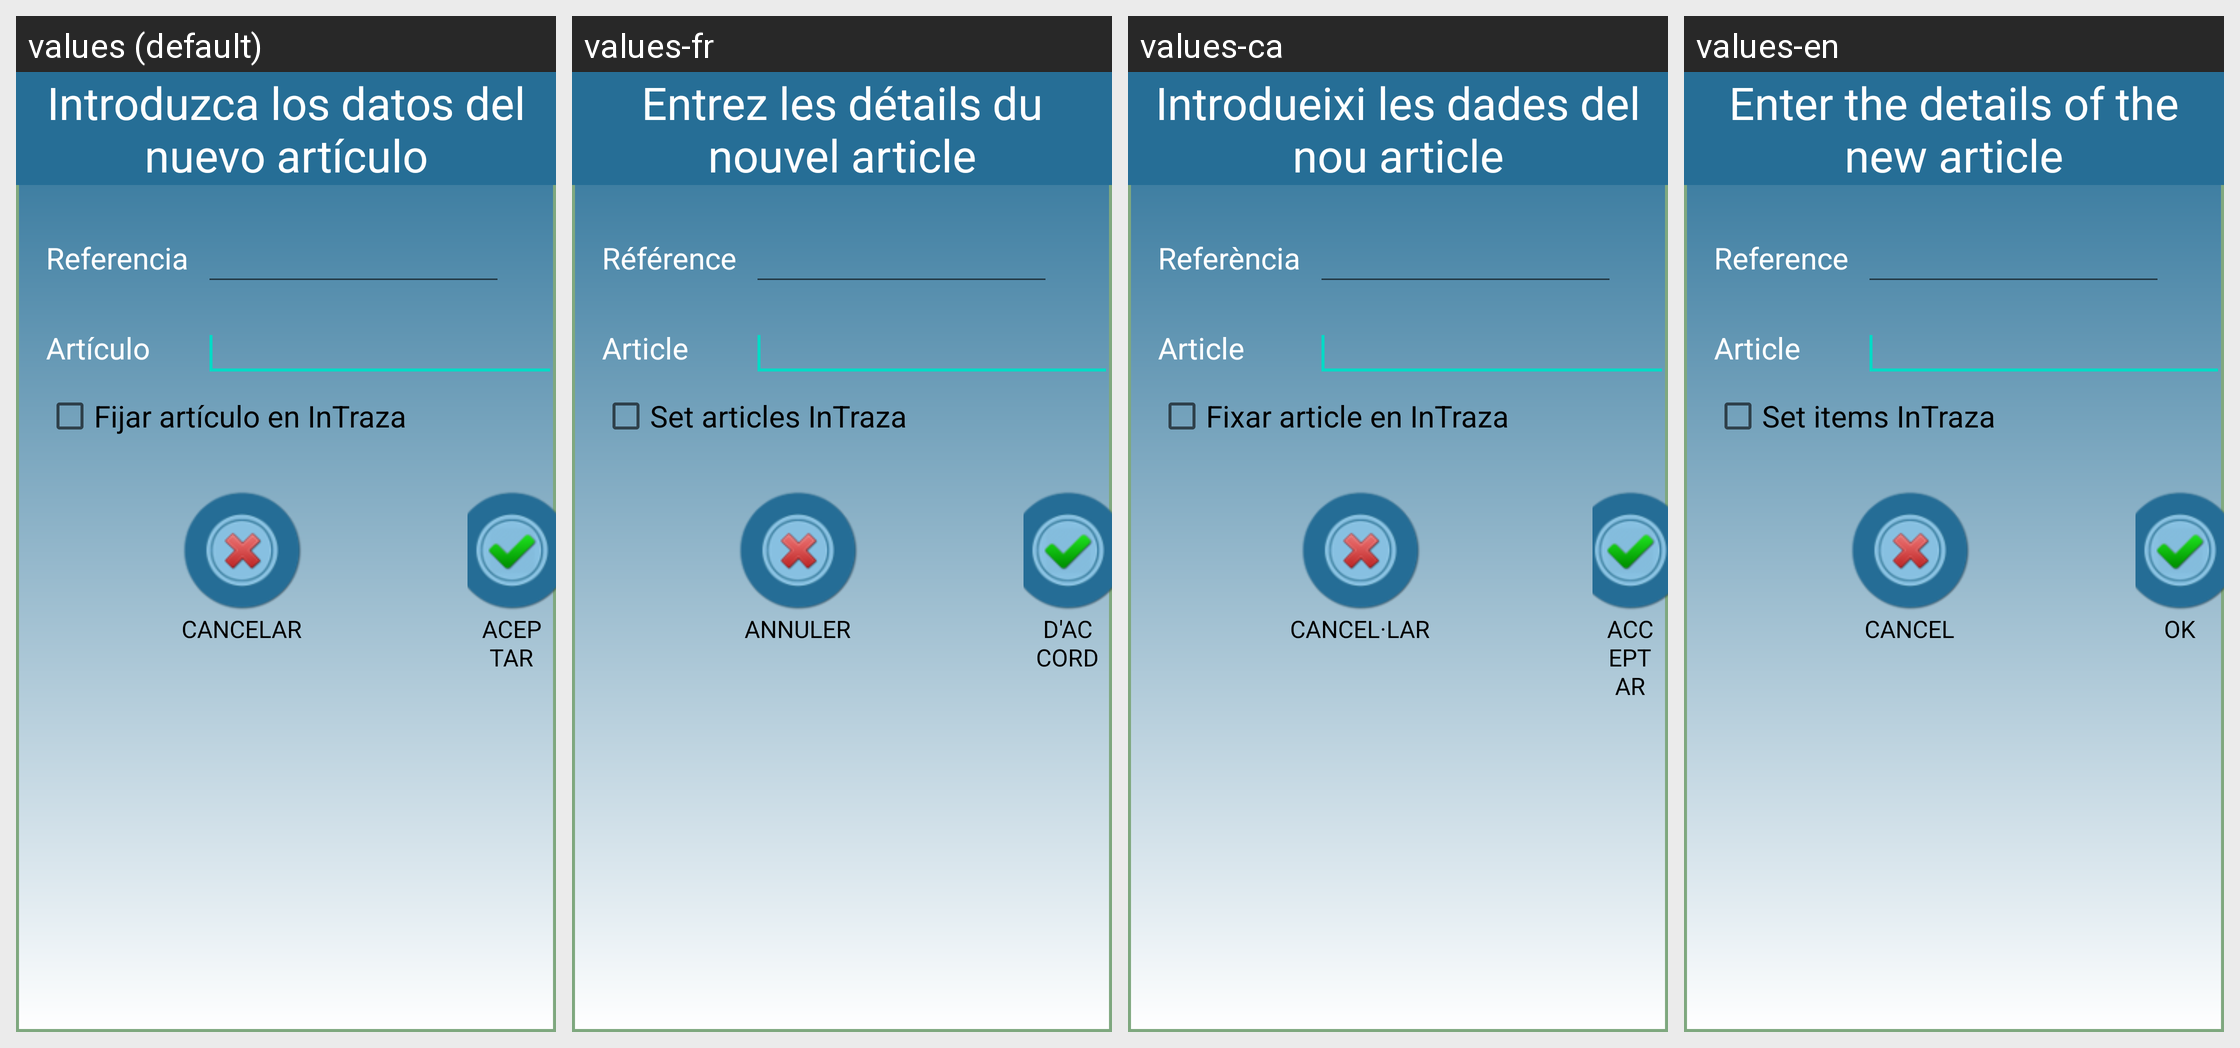

Locale-by-locale string values for the Android screen shown in this grid:
Android screen res/layout/dialogo_datos_nuevo_articulo_rutero.xml rendered under 4 locales, left to right: values (default), values-fr, values-ca, values-en. Device: Nexus 5 (rendered at 1080×1920; each locale shown at half size, 540×960, under a caption strip naming it); theme Theme.MaterialComponents.DayNight.NoActionBar.
Strings drawn on this screen, with the default value and each locale's value (text and hints the layout hard-codes, and strings that could not be matched under every locale, appear in the picture but are not listed):

introduzca_dat
  values: Introduzca los datos del nuevo artículo
  values-fr: Entrez les détails du nouvel article
  values-ca: Introdueixi les dades del nou article
  values-en: Enter the details of the new article

referencia
  values: Referencia
  values-fr: Référence
  values-ca: Referència
  values-en: Reference

articulo
  values: Artículo
  values-fr: Article
  values-ca: Article
  values-en: Article

fijar_a_InTraza
  values: Fijar artículo en InTraza
  values-fr: Set articles InTraza
  values-ca: Fixar article en InTraza
  values-en: Set items InTraza

cancelar_M
  values: CANCELAR
  values-fr: ANNULER
  values-ca: CANCEL·LAR
  values-en: CANCEL

aceptar_M
  values: ACEPTAR
  values-fr: D'ACCORD
  values-ca: ACCEPTAR
  values-en: OK
